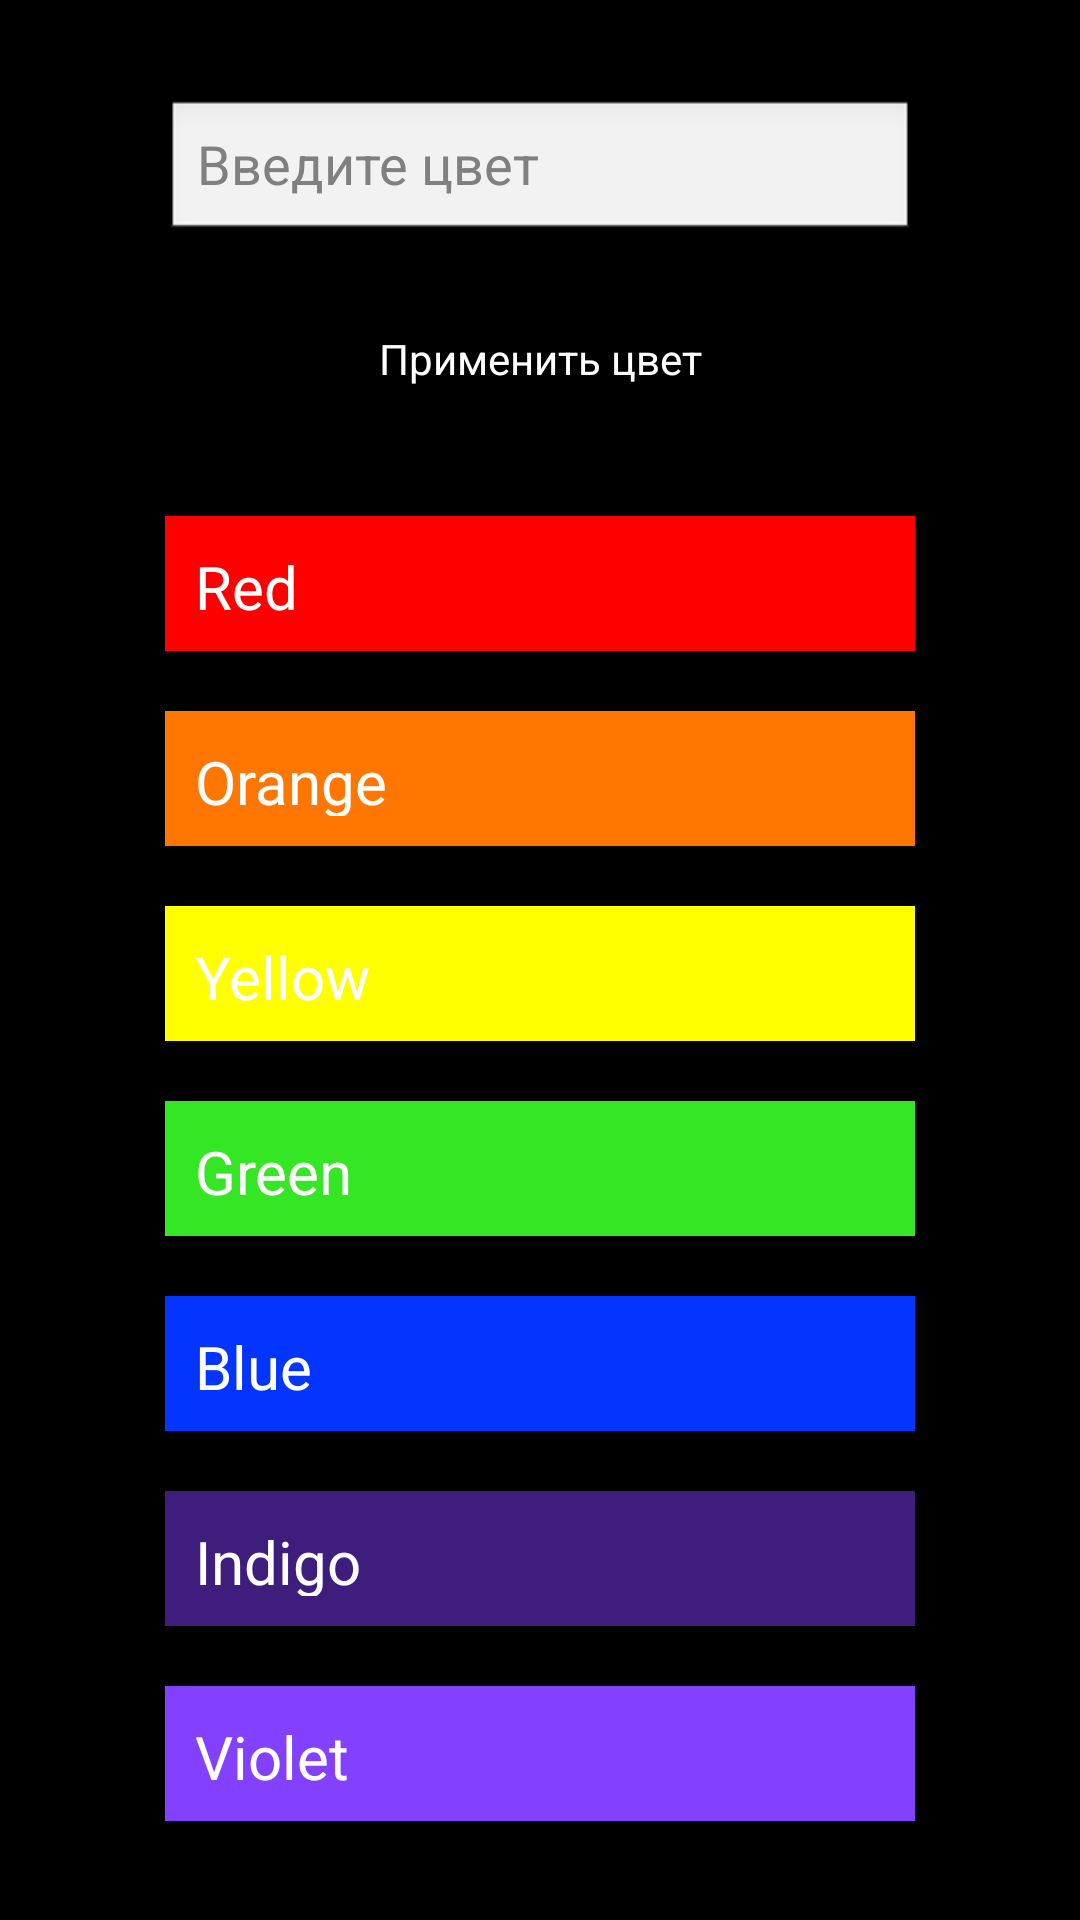

This screen was rendered from an Android layout file. Write that file and the resources it references.
<!-- AndroidManifest.xml: activity theme android:Theme.NoTitleBar -->
<!-- res/layout/fragment_main.xml -->
<?xml version="1.0" encoding="utf-8"?>
<androidx.constraintlayout.widget.ConstraintLayout
    xmlns:android="http://schemas.android.com/apk/res/android"
    xmlns:app="http://schemas.android.com/apk/res-auto"
    xmlns:tools="http://schemas.android.com/tools"
    android:id="@+id/main"
    android:layout_width="match_parent"
    android:layout_height="match_parent"
    tools:context=".ui.main.MainFragment">

    <EditText
        android:id="@+id/editText"
        android:layout_width="250dp"
        android:layout_height="wrap_content"
        android:autofillHints="none"
        android:hint="Введите цвет"
        android:inputType="text"
        app:layout_constraintBottom_toTopOf="@+id/button"
        app:layout_constraintEnd_toEndOf="parent"
        app:layout_constraintStart_toStartOf="parent"
        app:layout_constraintTop_toTopOf="parent"
        app:layout_constraintVertical_chainStyle="packed" />

    <Button
        android:id="@+id/button"
        android:layout_width="250dp"
        android:layout_height="45dp"
        android:layout_marginTop="16dp"
        android:text="Применить цвет"
        android:background="#000000"
        android:textColor="@android:color/white"
        app:layout_constraintBottom_toTopOf="@+id/textRed"
        app:layout_constraintEnd_toEndOf="parent"
        app:layout_constraintStart_toStartOf="parent"
        app:layout_constraintTop_toBottomOf="@+id/editText" />

    <TextView
        android:id="@+id/textRed"
        android:layout_width="250dp"
        android:layout_height="45dp"
        android:layout_marginTop="30dp"
        android:background="#ff0000"
        android:gravity="center_vertical"
        android:padding="10dp"
        android:text="Red"
        android:textColor="@android:color/white"
        android:textSize="20sp"
        app:layout_constraintBottom_toTopOf="@+id/textOrange"
        app:layout_constraintEnd_toEndOf="parent"
        app:layout_constraintStart_toStartOf="parent"
        app:layout_constraintTop_toBottomOf="@+id/button" />

    <TextView
        android:id="@+id/textOrange"
        android:layout_width="250dp"
        android:layout_height="45dp"
        android:layout_marginTop="20dp"
        android:background="#ff7700"
        android:gravity="center_vertical"
        android:padding="10dp"
        android:text="Orange"
        android:textColor="@android:color/white"
        android:textSize="20sp"
        app:layout_constraintBottom_toTopOf="@+id/textYellow"
        app:layout_constraintEnd_toEndOf="parent"
        app:layout_constraintStart_toStartOf="parent"
        app:layout_constraintTop_toBottomOf="@+id/textRed" />

    <TextView
        android:id="@+id/textYellow"
        android:layout_width="250dp"
        android:layout_height="45dp"
        android:layout_marginTop="20dp"
        android:background="#FFFF00"
        android:gravity="center_vertical"
        android:padding="10dp"
        android:text="Yellow"
        android:textColor="@android:color/white"
        android:textSize="20sp"
        app:layout_constraintBottom_toTopOf="@+id/textGreen"
        app:layout_constraintEnd_toEndOf="parent"
        app:layout_constraintStart_toStartOf="parent"
        app:layout_constraintTop_toBottomOf="@+id/textOrange" />

    <TextView
        android:id="@+id/textGreen"
        android:layout_width="250dp"
        android:layout_height="45dp"
        android:layout_marginTop="20dp"
        android:background="#35e625"
        android:gravity="center_vertical"
        android:padding="10dp"
        android:text="Green"
        android:textColor="@android:color/white"
        android:textSize="20sp"
        app:layout_constraintBottom_toTopOf="@+id/textBlue"
        app:layout_constraintEnd_toEndOf="parent"
        app:layout_constraintStart_toStartOf="parent"
        app:layout_constraintTop_toBottomOf="@+id/textYellow" />

    <TextView
        android:id="@+id/textBlue"
        android:layout_width="250dp"
        android:layout_height="45dp"
        android:layout_marginTop="20dp"
        android:background="#0335ff"
        android:gravity="center_vertical"
        android:padding="10dp"
        android:text="Blue"
        android:textColor="@android:color/white"
        android:textSize="20sp"
        app:layout_constraintBottom_toTopOf="@+id/textIndigo"
        app:layout_constraintEnd_toEndOf="parent"
        app:layout_constraintStart_toStartOf="parent"
        app:layout_constraintTop_toBottomOf="@+id/textGreen" />

    <TextView
        android:id="@+id/textIndigo"
        android:layout_width="250dp"
        android:layout_height="45dp"
        android:layout_marginTop="20dp"
        android:background="#3e1d7d"
        android:gravity="center_vertical"
        android:padding="10dp"
        android:text="Indigo"
        android:textColor="@android:color/white"
        android:textSize="20sp"
        app:layout_constraintBottom_toTopOf="@+id/textViolet"
        app:layout_constraintEnd_toEndOf="parent"
        app:layout_constraintStart_toStartOf="parent"
        app:layout_constraintTop_toBottomOf="@+id/textBlue" />

    <TextView
        android:id="@+id/textViolet"
        android:layout_width="250dp"
        android:layout_height="45dp"
        android:layout_marginTop="20dp"
        android:background="#8340ff"
        android:gravity="center_vertical"
        android:padding="10dp"
        android:text="Violet"
        android:textColor="@android:color/white"
        android:textSize="20sp"
        app:layout_constraintBottom_toBottomOf="parent"
        app:layout_constraintEnd_toEndOf="parent"
        app:layout_constraintStart_toStartOf="parent"
        app:layout_constraintTop_toBottomOf="@+id/textIndigo" />


</androidx.constraintlayout.widget.ConstraintLayout>
<!-- resources referenced by this layout -->
<resources>

</resources>
